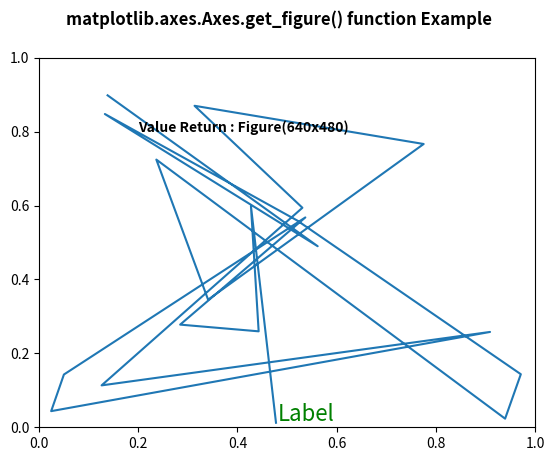

This figure's Python source:
# Implementation of matplotlib function
import numpy as np
import matplotlib.pyplot as plt
import matplotlib.lines as lines
import matplotlib.transforms as mtransforms
import matplotlib.text as mtext


class GFGfun(lines.Line2D):

	def __init__(self, *args, **kwargs):
		self.text = mtext.Text(0, 0, '')
		lines.Line2D.__init__(self, *args, **kwargs)
		self.text.set_text(self.get_label())

	def set_figure(self, figure):
		self.text.set_figure(figure)
		lines.Line2D.set_figure(self, figure)

	def set_axes(self, axes):
		self.text.set_axes(axes)
		lines.Line2D.set_axes(self, axes)

	def set_transform(self, transform):
		# 2 pixel offset
		texttrans = transform + mtransforms.Affine2D().translate(2, 2)
		self.text.set_transform(texttrans)
		lines.Line2D.set_transform(self, transform)

	def set_data(self, x, y):
		if len(x):
			self.text.set_position((x[-1], y[-1]))

		lines.Line2D.set_data(self, x, y)

	def draw(self, renderer):
		lines.Line2D.draw(self, renderer)
		self.text.draw(renderer)


np.random.seed(10**7)

fig, ax = plt.subplots()
x, y = np.random.rand(2, 20)
line = GFGfun(x, y, mfc ='green',
			ms = 12,
			label ='Label')

line.text.set_color('green')
line.text.set_fontsize(16)

ax.add_line(line)

ax.text(0.2, 0.8, "Value Return : "
		+str(ax.get_figure()),
		fontweight ="bold")

fig.suptitle('matplotlib.axes.Axes.get_figure() function Example\n\n', fontweight ="bold")

plt.show()
